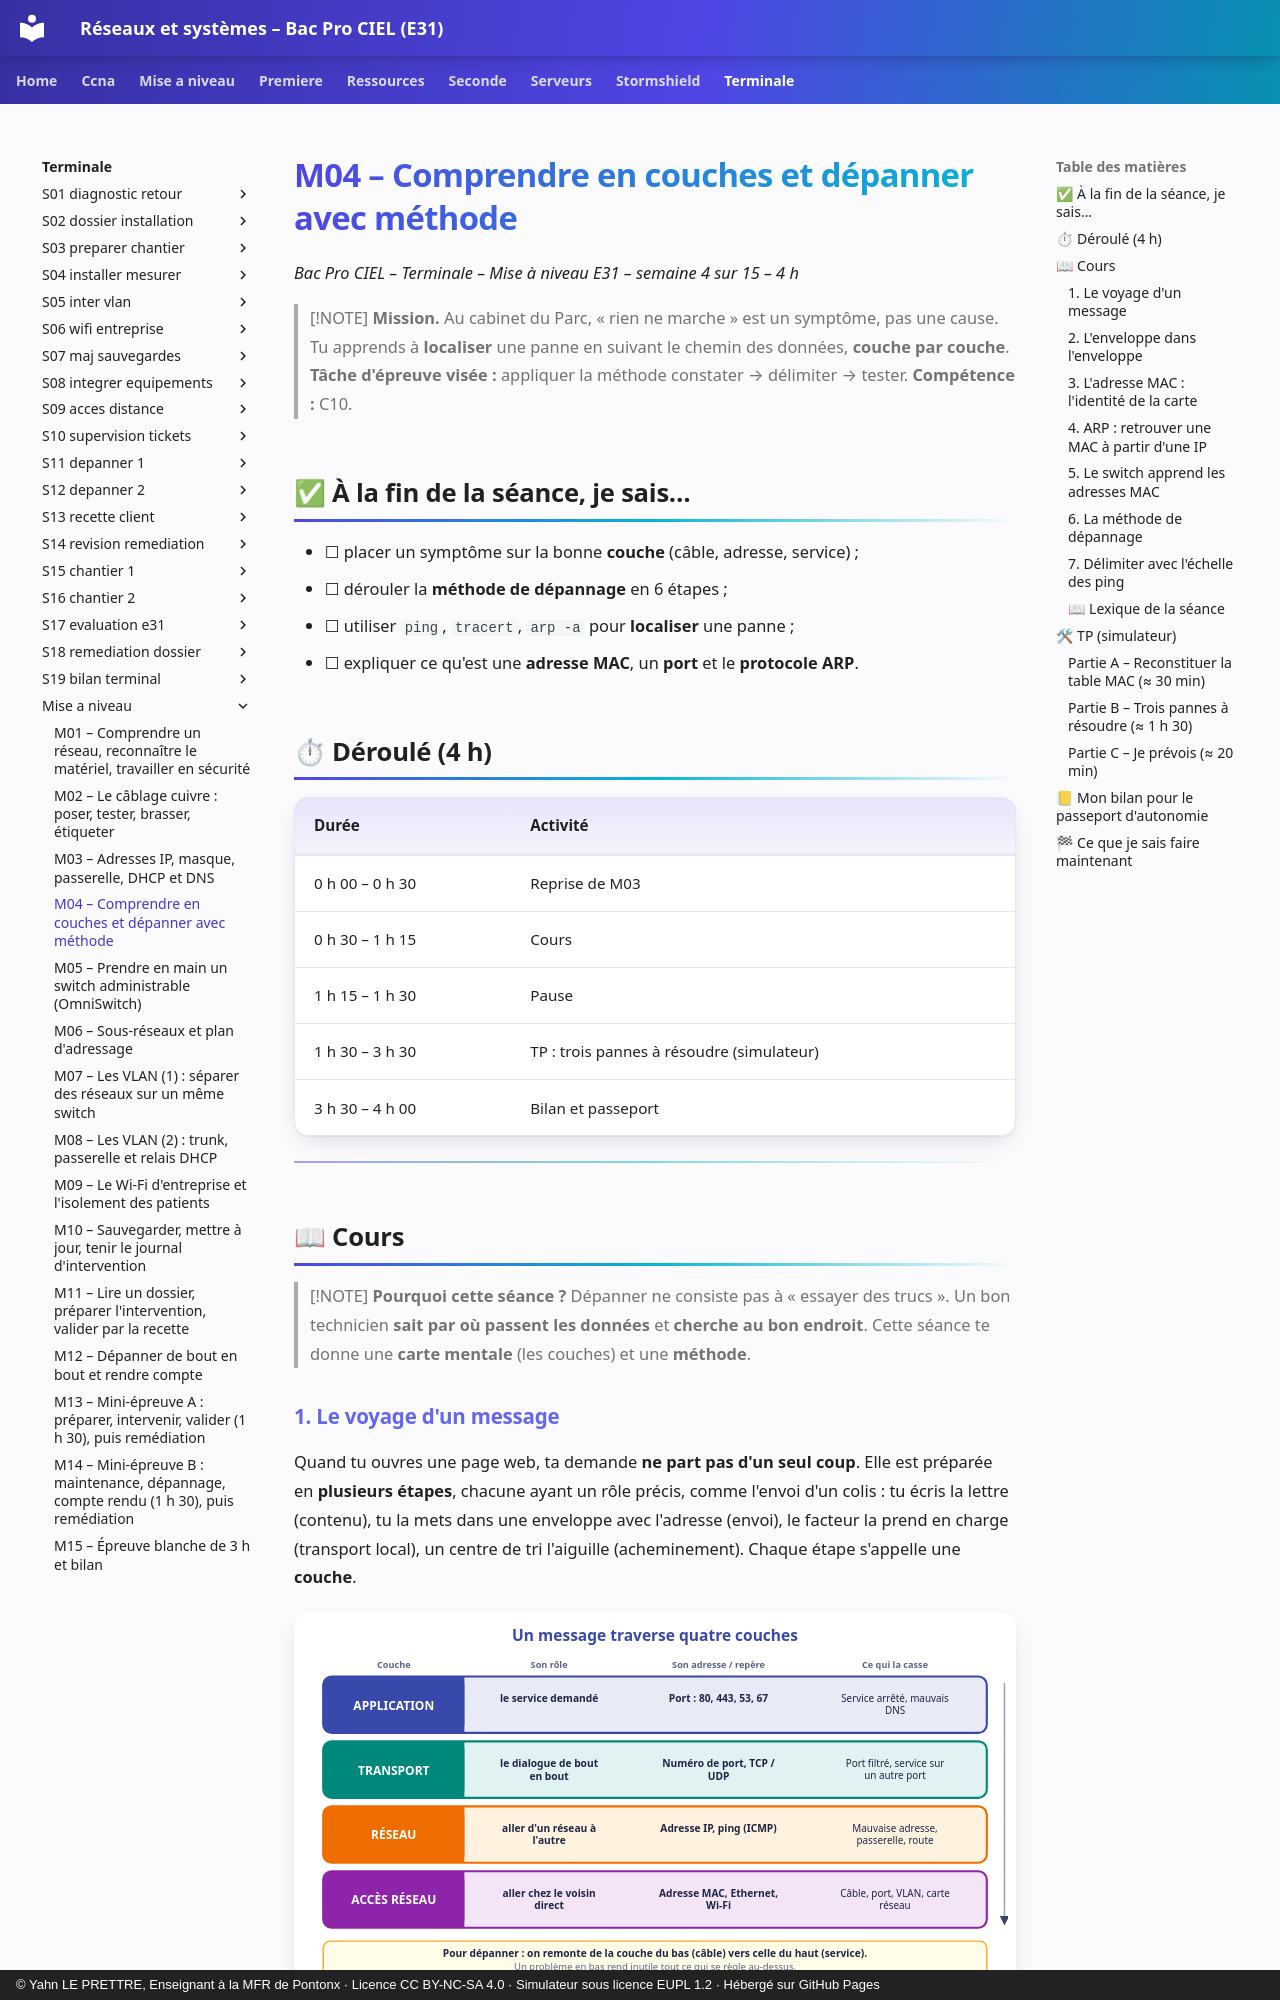

repository: YahnLP/bacprociel-reseau-systeme · page: terminale/mise-a-niveau/M04/index.html · generator: mkdocs · copyright: © Yahn LE PRETTRE, Enseignant à la MFR de Pontonx · Licence CC BY-NC-SA 4.0 · Simulateur sous licence EUPL 1.2 · Hébergé sur GitHub Pages

# M04 – Comprendre en couches et dépanner avec méthode

*Bac Pro CIEL – Terminale – Mise à niveau E31 – semaine 4 sur 15 – 4 h*

> [!NOTE]
> **Mission.** Au cabinet du Parc, « rien ne marche » est un symptôme, pas une cause. Tu apprends à **localiser** une panne en suivant le chemin des données, **couche par couche**. **Tâche d'épreuve visée :** appliquer la méthode constater → délimiter → tester. **Compétence :** C10.

## ✅ À la fin de la séance, je sais…

- ☐ placer un symptôme sur la bonne **couche** (câble, adresse, service) ;
- ☐ dérouler la **méthode de dépannage** en 6 étapes ;
- ☐ utiliser `ping`, `tracert`, `arp -a` pour **localiser** une panne ;
- ☐ expliquer ce qu'est une **adresse MAC**, un **port** et le **protocole ARP**.

## ⏱ Déroulé (4 h)

| Durée | Activité |
|---|---|
| 0 h 00 – 0 h 30 | Reprise de M03 |
| 0 h 30 – 1 h 15 | Cours |
| 1 h 15 – 1 h 30 | Pause |
| 1 h 30 – 3 h 30 | TP : trois pannes à résoudre (simulateur) |
| 3 h 30 – 4 h 00 | Bilan et passeport |

---

## 📖 Cours

> [!NOTE]
> **Pourquoi cette séance ?** Dépanner ne consiste pas à « essayer des trucs ». Un bon technicien **sait par où passent les données** et **cherche au bon endroit**. Cette séance te donne une **carte mentale** (les couches) et une **méthode**.
